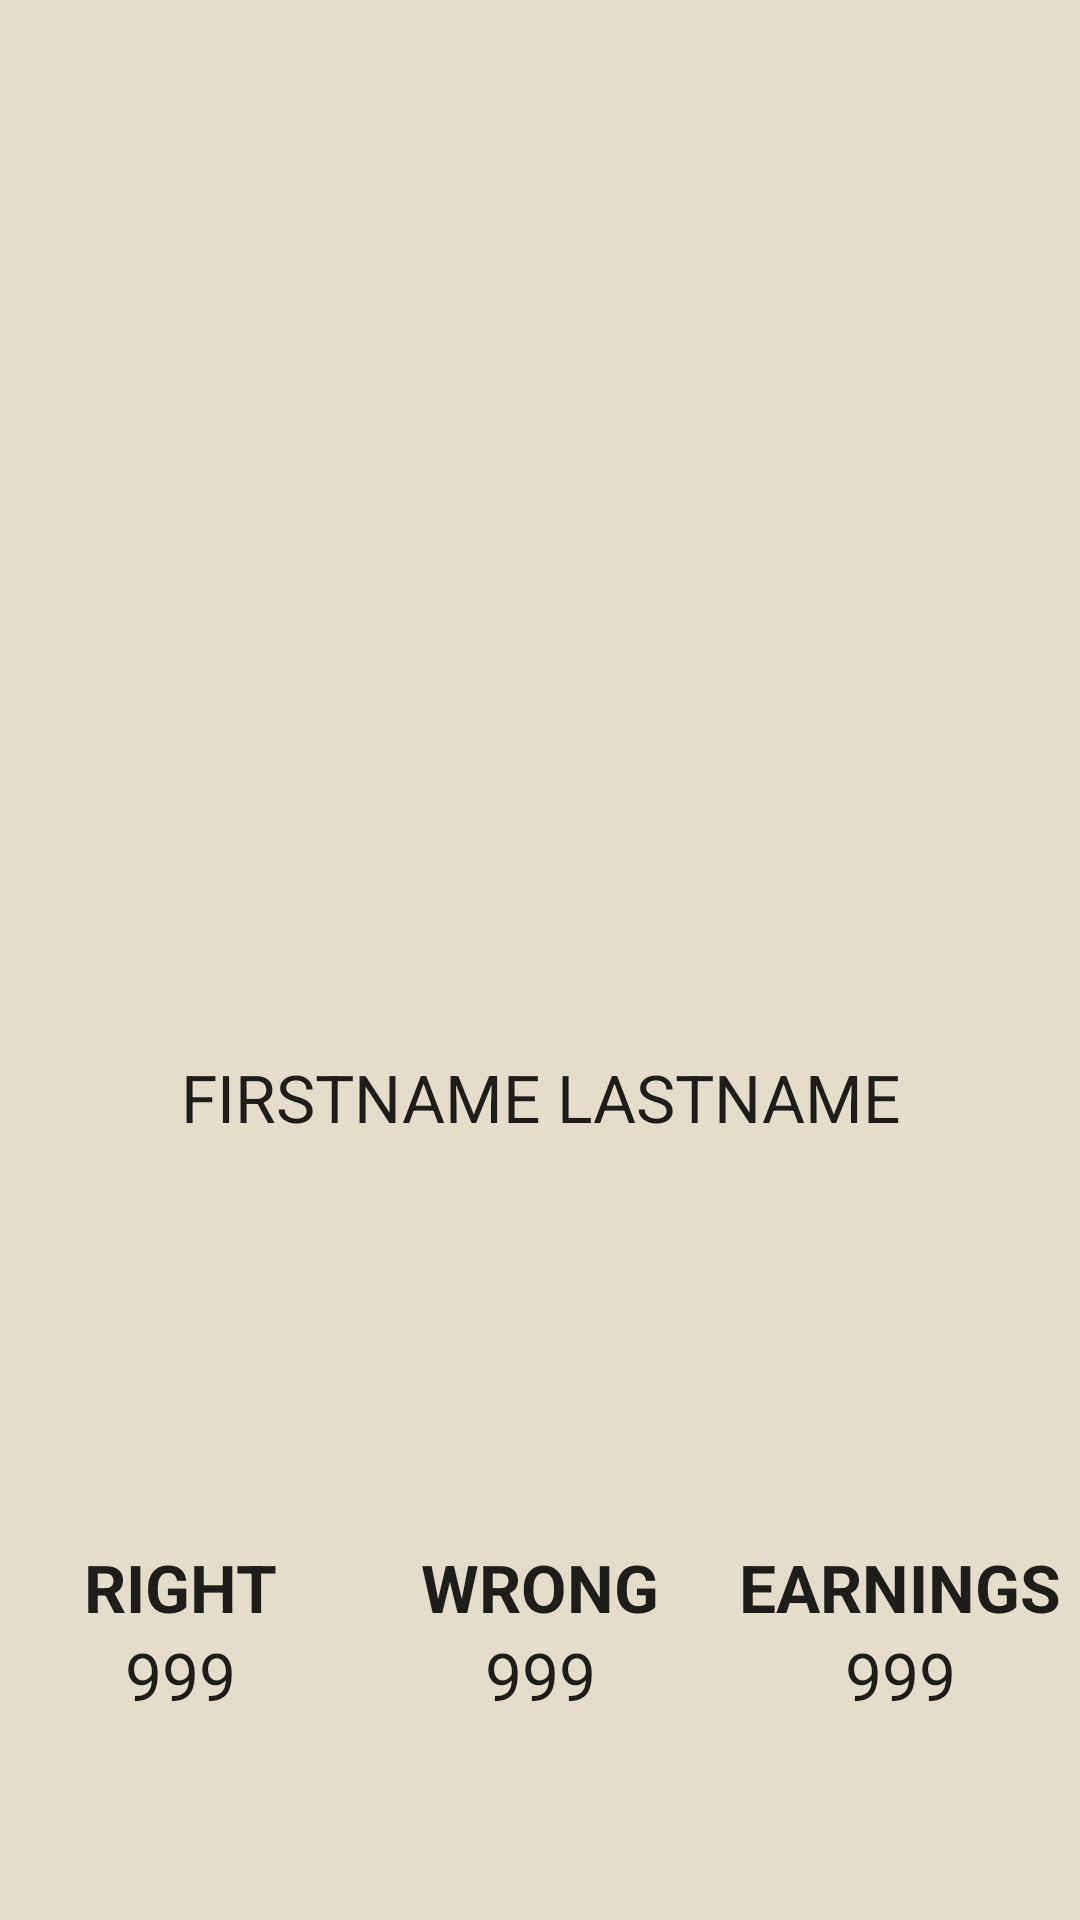

Produce the Android XML layout that renders to this screen, including the resource entries it uses.
<!-- AndroidManifest.xml: application theme AppTheme -->
<!-- res/layout/activity_profile.xml -->
<?xml version="1.0" encoding="utf-8"?>
<RelativeLayout
    xmlns:android="http://schemas.android.com/apk/res/android"
    xmlns:tools="http://schemas.android.com/tools"
    android:layout_width="match_parent"
    android:layout_height="match_parent"
    tools:context="com.ehlien.clevercash.ProfileActivity"
    android:background="@color/colorSand"
    android:id="@+id/profileRelativeLayout">

    <LinearLayout
        android:orientation="vertical"
        android:layout_width="match_parent"
        android:layout_height="match_parent"
        android:layout_centerVertical="true"
        android:layout_centerHorizontal="true"
        android:weightSum="3">

        <ImageView
            android:layout_width="150dp"
            android:layout_height="150dp"
            android:id="@+id/imageView2"
            android:layout_gravity="center"
            android:src="@android:drawable/sym_def_app_icon"
            android:layout_weight="1" />

        <TextView
            android:layout_width="fill_parent"
            android:layout_height="wrap_content"
            android:textAppearance="?android:attr/textAppearanceLarge"
            android:text="FIRSTNAME LASTNAME"
            android:id="@+id/textView2"
            android:layout_gravity="center_horizontal"
            android:layout_weight="1"
            android:gravity="center" />


        <LinearLayout
            android:orientation="horizontal"
            android:layout_width="match_parent"
            android:layout_height="wrap_content"
            android:layout_gravity="center_horizontal"
            android:layout_weight="1"
            android:weightSum="3">

            <LinearLayout
                android:orientation="vertical"
                android:layout_width="match_parent"
                android:layout_height="match_parent"
                android:layout_weight="1"
                android:weightSum="2">

                <TextView
                    android:layout_width="match_parent"
                    android:layout_height="match_parent"
                    android:textAppearance="?android:attr/textAppearanceLarge"
                    android:text="RIGHT"
                    android:id="@+id/rightTTV"
                    android:gravity="center|bottom"
                    android:textStyle="bold"
                    android:layout_weight="1" />

                <TextView
                    android:layout_width="match_parent"
                    android:layout_height="match_parent"
                    android:textAppearance="?android:attr/textAppearanceLarge"
                    android:text="999"
                    android:id="@+id/rightNTV"
                    android:gravity="center|top"
                    android:layout_weight="1" />
            </LinearLayout>

            <LinearLayout
                android:orientation="vertical"
                android:layout_width="match_parent"
                android:layout_height="match_parent"
                android:layout_weight="1"
                android:weightSum="2">

                <TextView
                    android:layout_width="match_parent"
                    android:layout_height="match_parent"
                    android:textAppearance="?android:attr/textAppearanceLarge"
                    android:text="WRONG"
                    android:id="@+id/wrongTTV"
                    android:gravity="center|bottom"
                    android:textStyle="bold"
                    android:layout_weight="1" />

                <TextView
                    android:layout_width="match_parent"
                    android:layout_height="match_parent"
                    android:textAppearance="?android:attr/textAppearanceLarge"
                    android:text="999"
                    android:id="@+id/wrongNTV"
                    android:gravity="center|top"
                    android:layout_weight="1" />
            </LinearLayout>

            <LinearLayout
                android:orientation="vertical"
                android:layout_width="match_parent"
                android:layout_height="match_parent"
                android:layout_weight="1"
                android:weightSum="2">

                <TextView
                    android:layout_width="match_parent"
                    android:layout_height="match_parent"
                    android:textAppearance="?android:attr/textAppearanceLarge"
                    android:text="EARNINGS"
                    android:id="@+id/earningsTTV"
                    android:gravity="center|bottom"
                    android:textStyle="bold"
                    android:layout_weight="1" />

                <TextView
                    android:layout_width="match_parent"
                    android:layout_height="match_parent"
                    android:textAppearance="?android:attr/textAppearanceLarge"
                    android:text="999"
                    android:id="@+id/earningsNTV"
                    android:gravity="center|top"
                    android:layout_weight="1" />
            </LinearLayout>

        </LinearLayout>

    </LinearLayout>

</RelativeLayout>
<!-- resources referenced by this layout -->
<resources>
  <color name="colorSand">#E5DDCB</color>
  <style name="AppTheme" parent="Theme.AppCompat.Light.DarkActionBar">
          
          <item name="colorPrimary">@color/colorPrimary</item>
          <item name="colorPrimaryDark">@color/colorPrimaryDark</item>
          <item name="colorAccent">@color/colorAccent</item>
      </style>
  <color name="colorPrimary">#3F51B5</color>
  <color name="colorPrimaryDark">#303F9F</color>
  <color name="colorAccent">#FF4081</color>
</resources>
